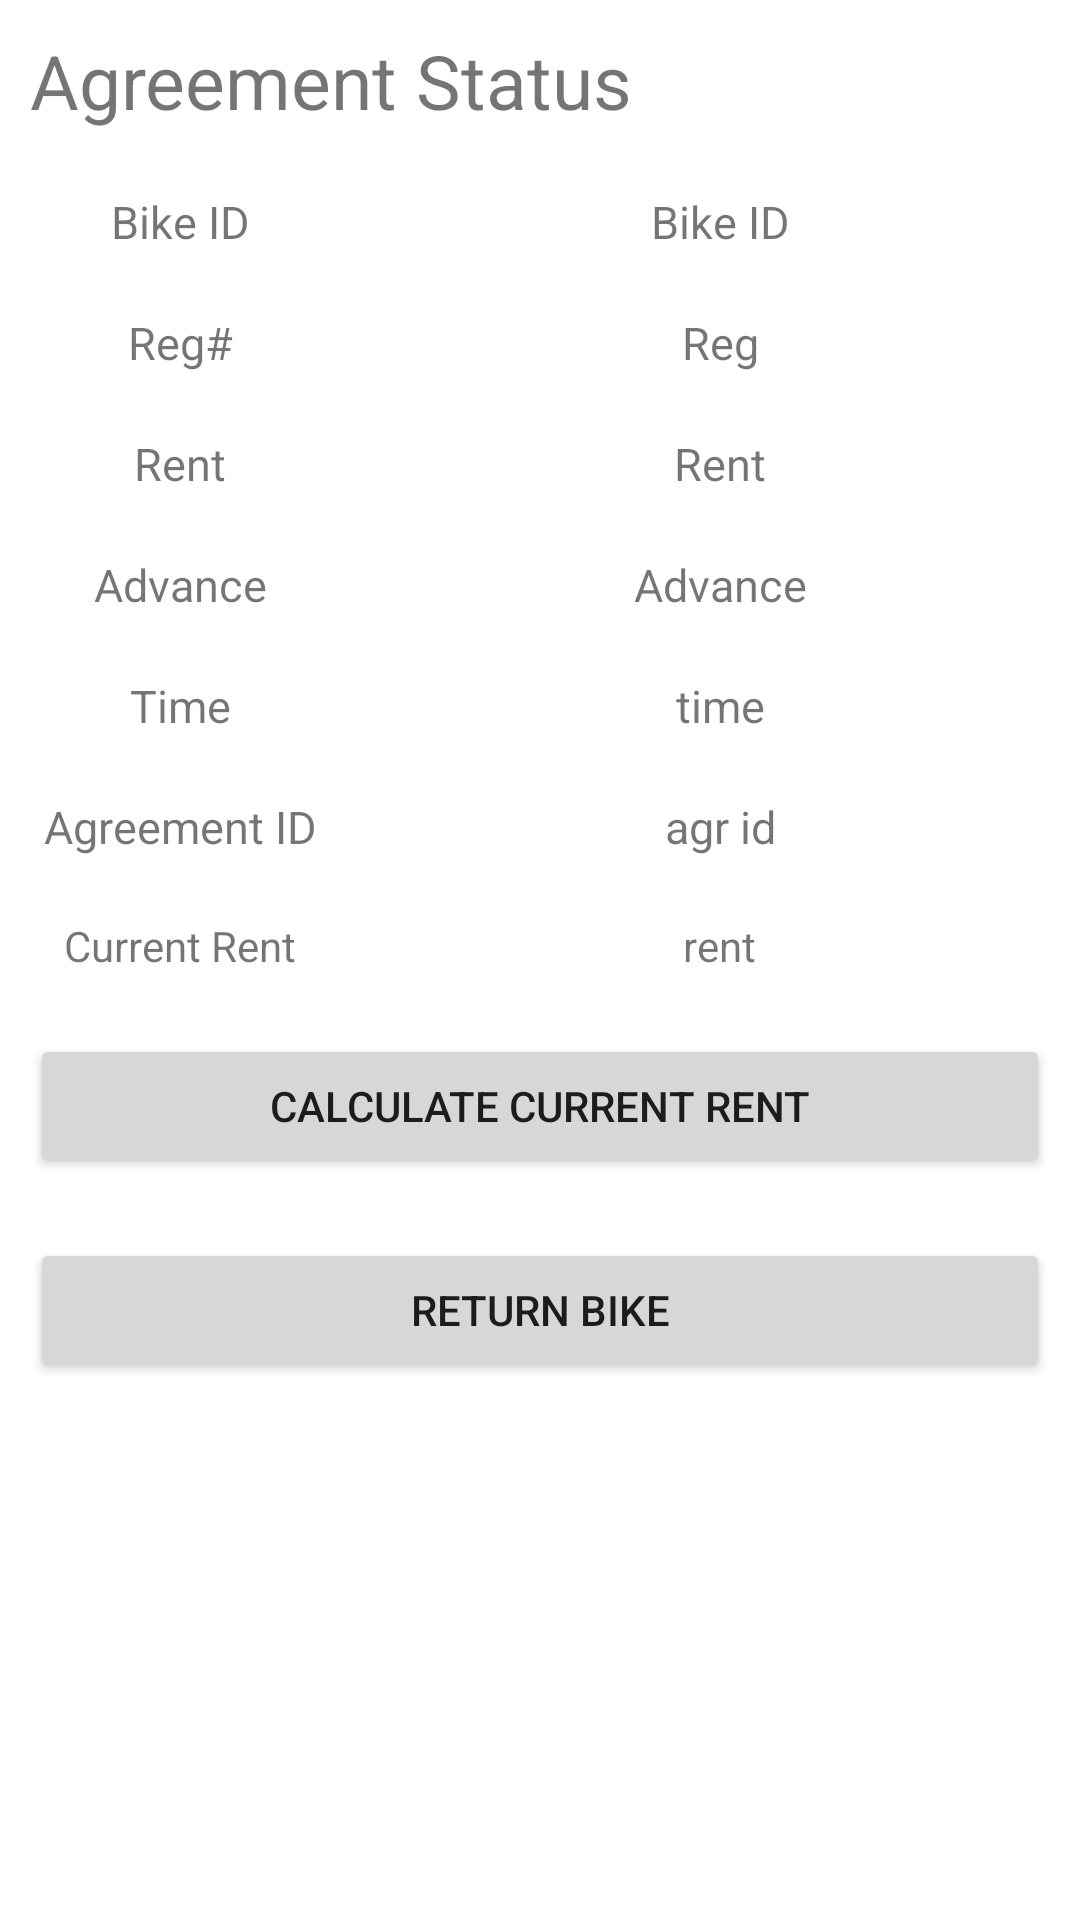

Produce the Android XML layout that renders to this screen, including the resource entries it uses.
<!-- AndroidManifest.xml: application theme Theme.BikeRentingDAPP -->
<!-- res/layout/activity_view_agreement.xml -->
<?xml version="1.0" encoding="utf-8"?>
<LinearLayout xmlns:android="http://schemas.android.com/apk/res/android"
    xmlns:app="http://schemas.android.com/apk/res-auto"
    xmlns:tools="http://schemas.android.com/tools"
    android:layout_width="match_parent"
    android:layout_height="match_parent"
    android:orientation="vertical"
    tools:context=".BikeManagement.ViewAgreementActivity">

    <TextView
        android:id="@+id/textView7"
        android:layout_width="match_parent"
        android:layout_height="wrap_content"
        android:textSize="25sp"
        android:layout_margin="10dp"
        android:text="Agreement Status" />

    <LinearLayout
        android:id="@+id/l1"
        android:layout_width="match_parent"
        android:layout_height="wrap_content"
        android:orientation="horizontal">

        <LinearLayout
            android:layout_width="match_parent"
            android:layout_height="match_parent"
            android:layout_weight="2"
            android:orientation="vertical">

            <TextView
                android:id="@+id/textView37"
                android:layout_width="match_parent"
                android:layout_height="wrap_content"
                android:layout_margin="10dp"
                android:gravity="center"
                android:text="Bike ID"
                android:textSize="15dp" />

            <TextView
                android:id="@+id/textView"
                android:layout_width="match_parent"
                android:layout_height="wrap_content"
                android:layout_margin="10dp"
                android:gravity="center"
                android:text="Reg#"
                android:textSize="15dp" />

            <TextView
                android:id="@+id/textView2"
                android:layout_width="match_parent"
                android:layout_height="wrap_content"
                android:layout_margin="10dp"
                android:gravity="center"
                android:text="Rent"
                android:textSize="15dp" />

            <TextView
                android:id="@+id/textView5"
                android:layout_width="match_parent"
                android:layout_height="wrap_content"
                android:layout_margin="10dp"
                android:gravity="center"
                android:text="Advance"
                android:textSize="15dp" />

            <TextView
                android:id="@+id/textView3"
                android:layout_width="match_parent"
                android:layout_height="wrap_content"
                android:layout_margin="10dp"
                android:gravity="center"
                android:text="Time"
                android:textSize="15dp" />
            <TextView
                android:id="@+id/textView4"
                android:layout_width="match_parent"
                android:layout_height="wrap_content"
                android:layout_margin="10dp"
                android:gravity="center"
                android:text="Agreement ID"
                android:textSize="15dp" />

            <TextView
                android:id="@+id/textView8"
                android:layout_width="wrap_content"
                android:layout_height="wrap_content"
                android:layout_margin="10dp"
                android:layout_weight="1"
                android:layout_gravity="center"
                android:text="Current Rent" />
        </LinearLayout>

        <LinearLayout
            android:layout_width="match_parent"
            android:layout_height="match_parent"
            android:layout_weight="1"
            android:orientation="vertical">

            <TextView
                android:id="@+id/BikeIDText"
                android:layout_width="match_parent"
                android:layout_height="wrap_content"
                android:layout_margin="10dp"
                android:gravity="center"
                android:text="Bike ID"
                android:textSize="15dp" />

            <TextView
                android:id="@+id/RegViewText"
                android:layout_width="match_parent"
                android:layout_height="wrap_content"
                android:layout_margin="10dp"
                android:gravity="center"
                android:text="Reg"
                android:textSize="15dp" />

            <TextView
                android:id="@+id/RentConText"
                android:layout_width="match_parent"
                android:layout_height="wrap_content"
                android:layout_margin="10dp"
                android:gravity="center"
                android:text="Rent"
                android:textSize="15dp" />

            <TextView
                android:id="@+id/AdvanceConText"
                android:layout_width="match_parent"
                android:layout_height="wrap_content"
                android:layout_margin="10dp"
                android:gravity="center"
                android:text="Advance"
                android:textSize="15dp" />

            <TextView
                android:id="@+id/StartTimeText"
                android:layout_width="match_parent"
                android:layout_height="wrap_content"
                android:layout_margin="10dp"
                android:gravity="center"
                android:text="time"
                android:textSize="15dp" />
            <TextView
                android:id="@+id/AgreementIDtext"
                android:layout_width="match_parent"
                android:layout_height="wrap_content"
                android:layout_margin="10dp"
                android:gravity="center"
                android:text="agr id"
                android:textSize="15dp" />

            <TextView
                android:id="@+id/CurrentrentText"
                android:layout_width="wrap_content"
                android:layout_height="wrap_content"
                android:layout_margin="10dp"
                android:layout_gravity="center"
                android:layout_weight="1"
                android:text="rent" />


        </LinearLayout>

    </LinearLayout>

    <Button
        android:id="@+id/ViewRentButton"
        android:layout_width="match_parent"
        android:layout_height="wrap_content"
        android:layout_margin="10dp"
        android:text="Calculate Current Rent" />

    <Button
        android:id="@+id/ReturnBikeButton"
        android:layout_width="match_parent"
        android:layout_height="wrap_content"
        android:text="Return Bike"
        android:layout_margin="10dp"/>
</LinearLayout>
<!-- resources referenced by this layout -->
<resources>
  <style name="Theme.BikeRentingDAPP" parent="Theme.MaterialComponents.DayNight.DarkActionBar">
          
          <item name="colorPrimary">@color/purple_500</item>
          <item name="colorPrimaryVariant">@color/purple_700</item>
          <item name="colorOnPrimary">@color/white</item>
          
          <item name="colorSecondary">@color/teal_200</item>
          <item name="colorSecondaryVariant">@color/teal_700</item>
          <item name="colorOnSecondary">@color/black</item>
          
          <item name="android:statusBarColor">?attr/colorPrimaryVariant</item>
          
  
      </style>
  <color name="purple_500">#FF6200EE</color>
  <color name="purple_700">#FF3700B3</color>
  <color name="white">#FFFFFFFF</color>
  <color name="teal_200">#FF03DAC5</color>
  <color name="teal_700">#FF018786</color>
  <color name="black">#FF000000</color>
</resources>
